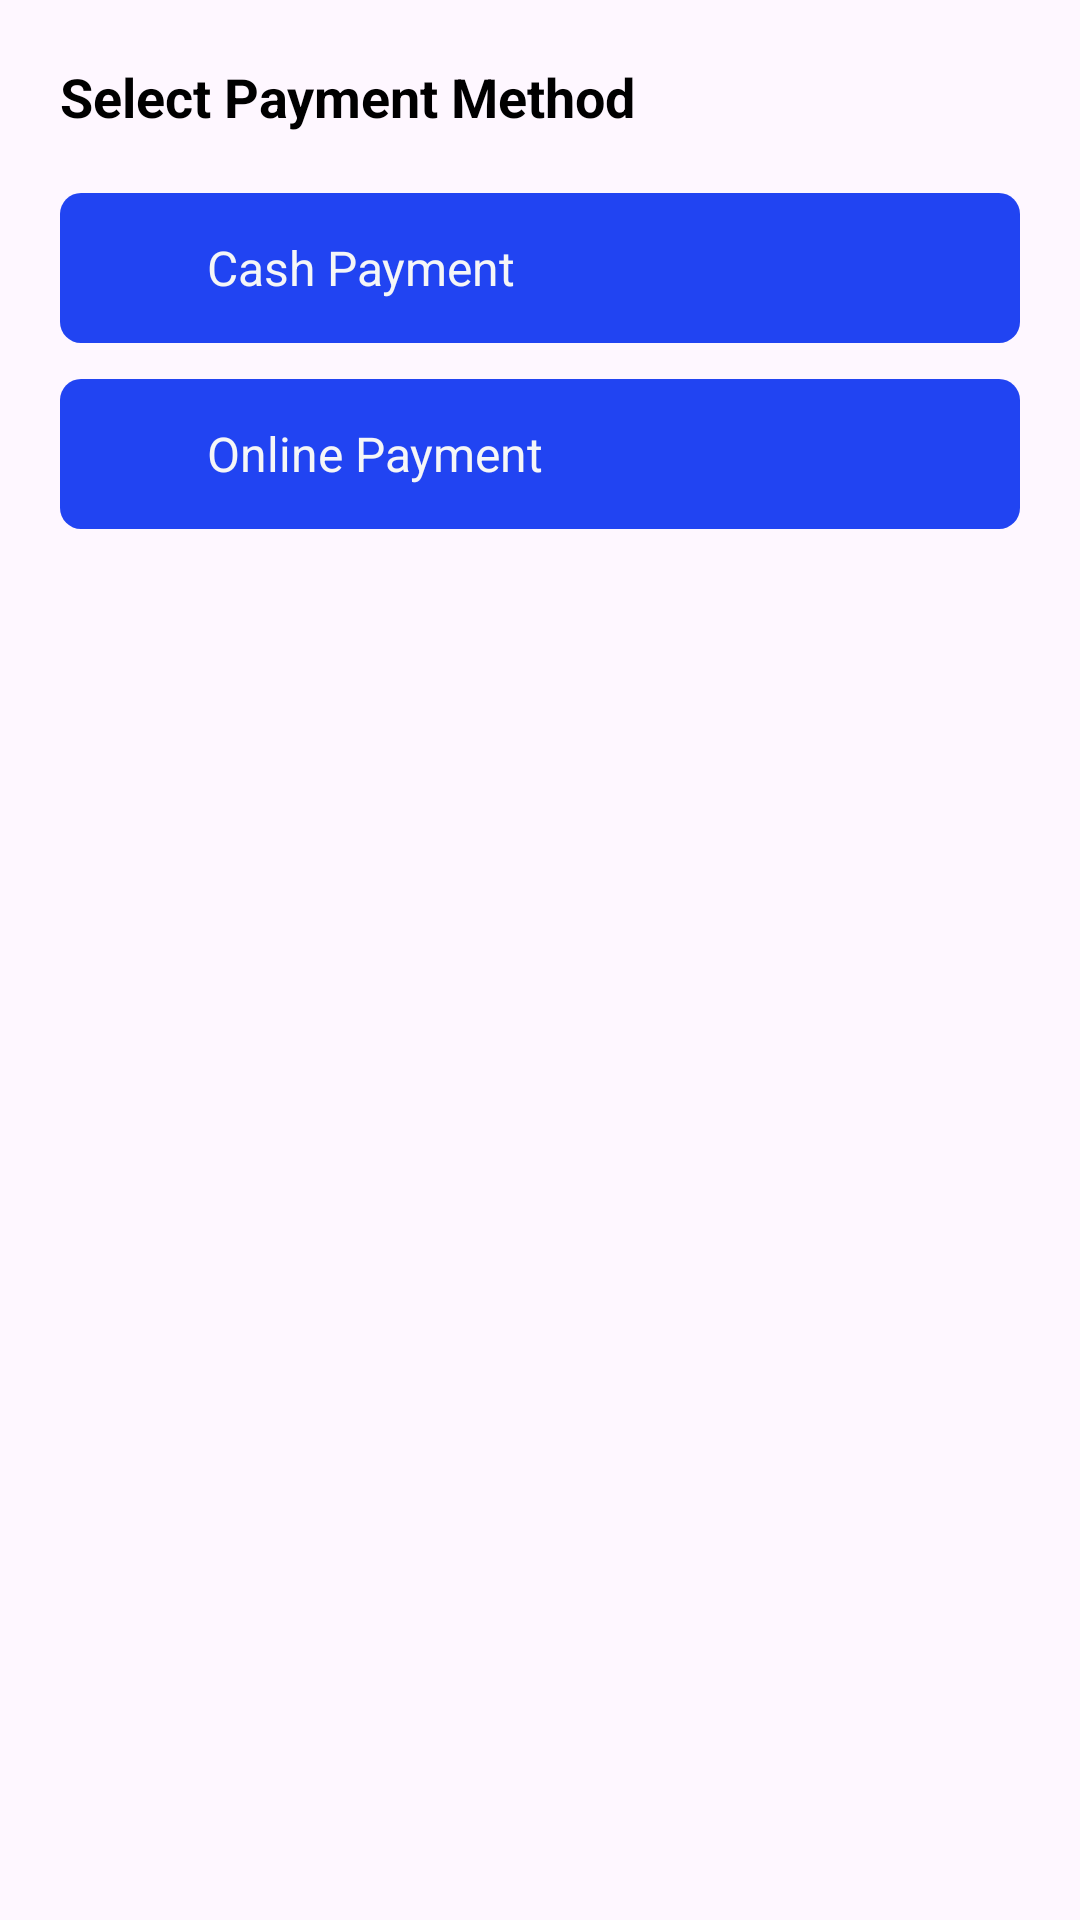

Android layout source for this screen:
<!-- AndroidManifest.xml: application theme Theme.ExpenseTracker -->
<!-- res/layout/payment_mode_dialog.xml -->
<?xml version="1.0" encoding="utf-8"?>
<LinearLayout xmlns:android="http://schemas.android.com/apk/res/android"
    android:layout_width="match_parent"
    android:layout_height="wrap_content"
    android:orientation="vertical"
    android:layout_marginHorizontal="30dp"
    android:padding="20dp">

    <TextView
        android:layout_width="wrap_content"
        android:layout_height="wrap_content"
        android:text="Select Payment Method"
        android:textStyle="bold"
        android:textSize="18sp"
        android:textColor="@android:color/black"
        android:layout_marginBottom="20dp"/>

    <LinearLayout
        android:id="@+id/cashLayout"
        android:layout_width="match_parent"
        android:layout_height="50dp"
        android:orientation="horizontal"
        android:gravity="center_vertical"
        android:padding="10dp"
        android:background="@drawable/add_button_bg_blue">

        <ImageView
            android:layout_width="24dp"
            android:layout_height="24dp"
            android:tint="@color/white"
            android:src="@drawable/cash_payment"/>

        <TextView
            android:layout_width="wrap_content"
            android:layout_height="wrap_content"
            android:text="Cash Payment"
            android:textColor="@color/white"
            android:textSize="16sp"
            android:layout_marginStart="15dp"/>
    </LinearLayout>

    <LinearLayout
        android:id="@+id/onlineLayout"
        android:layout_width="match_parent"
        android:layout_height="50dp"
        android:layout_marginTop="12dp"
        android:orientation="horizontal"
        android:gravity="center_vertical"
        android:padding="10dp"
        android:background="@drawable/add_button_bg_blue">

        <ImageView
            android:layout_width="24dp"
            android:layout_height="24dp"
            android:tint="@color/white"
            android:src="@drawable/online_payment"/>

        <TextView
            android:layout_width="wrap_content"
            android:layout_height="wrap_content"
            android:text="Online Payment"
            android:textSize="16sp"
            android:textColor="@color/white"
            android:layout_marginStart="15dp"/>
    </LinearLayout>

</LinearLayout>
<!-- resources referenced by this layout -->
<resources>
  <color name="white">#f5f6f7</color>
  <!-- drawable add_button_bg_blue (drawable) -->
  <?xml version="1.0" encoding="utf-8"?>
  <shape xmlns:android="http://schemas.android.com/apk/res/android">
      <solid android:color="@color/Blue"/>
      <corners android:radius="7dp"/>
  </shape>
  <style name="Theme.ExpenseTracker" parent="Base.Theme.ExpenseTracker" />
  <color name="Blue">#2144f2</color>
  <style name="Base.Theme.ExpenseTracker" parent="Theme.Material3.DayNight.NoActionBar">
          
          
          <item name="colorPrimary">@color/BluishGray</item>
      </style>
  <color name="BluishGray">#14202a</color>
</resources>
